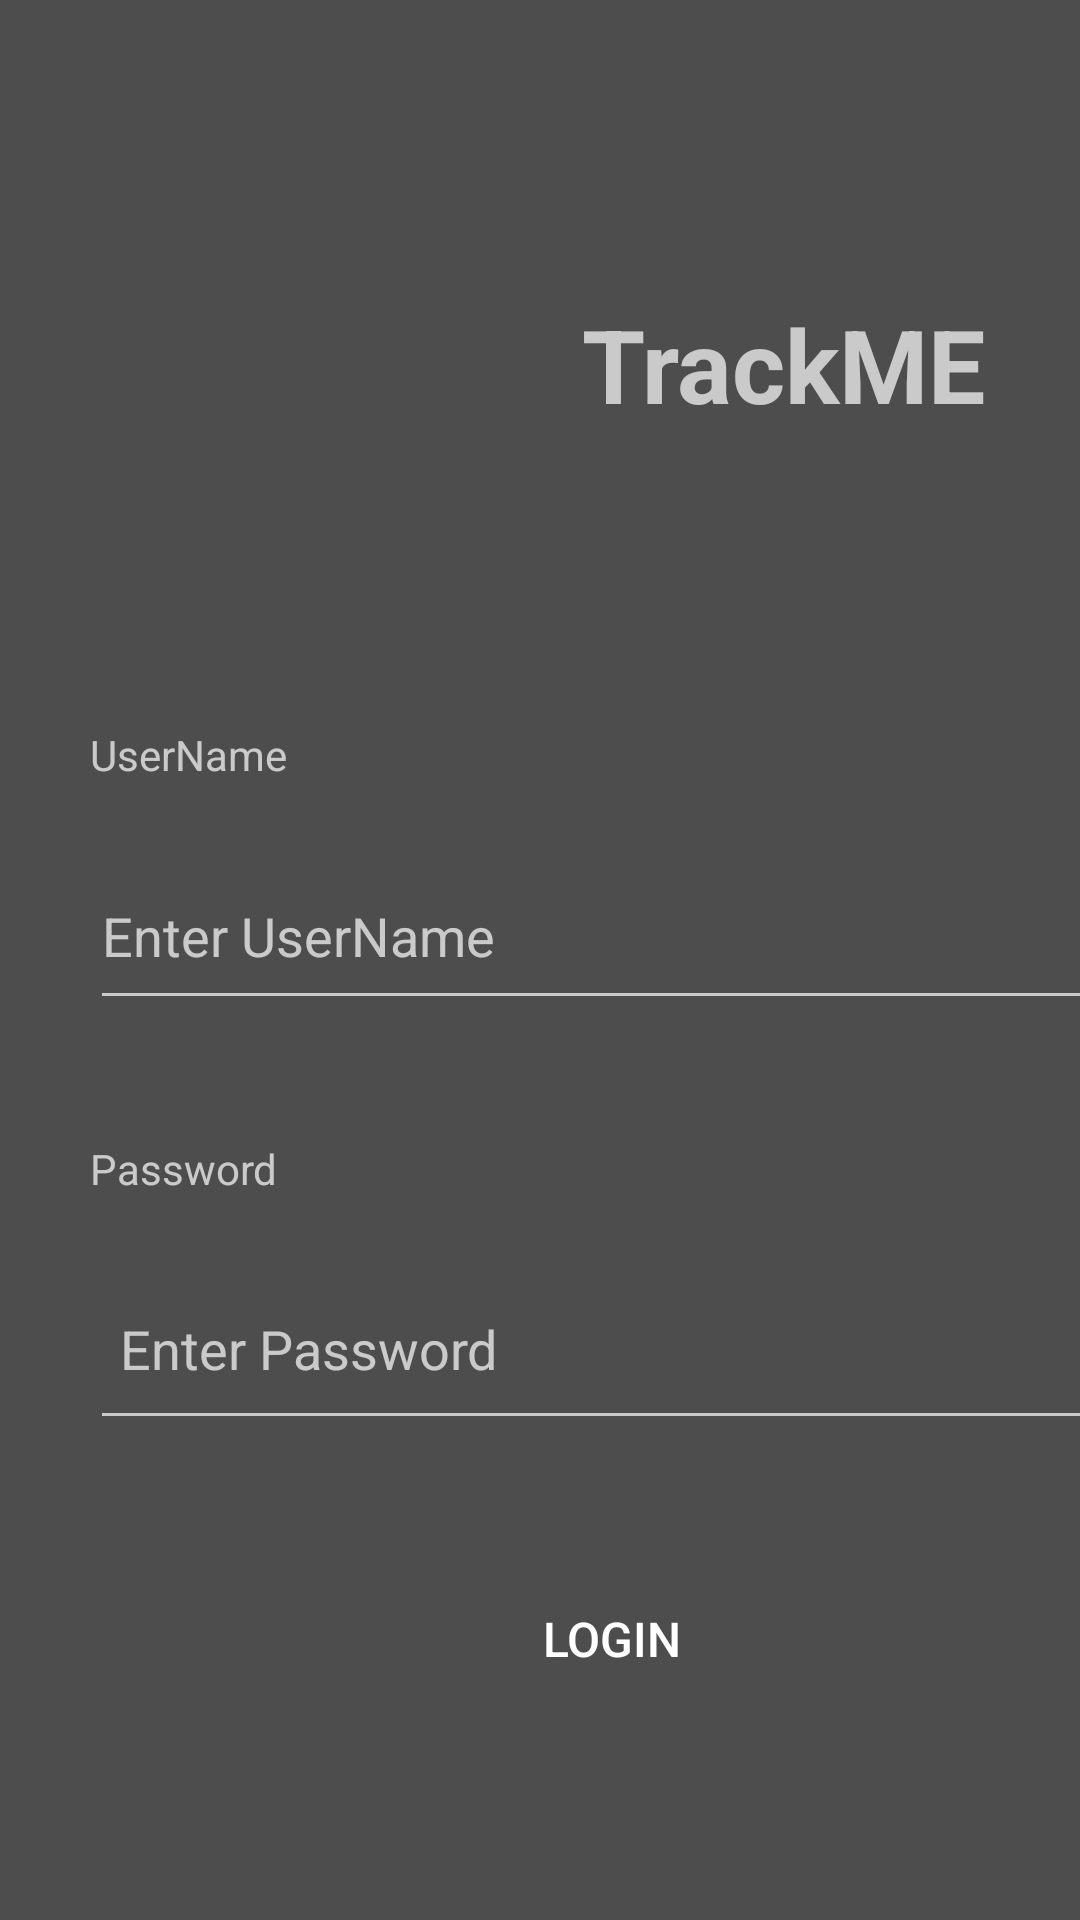

Reconstruct the res/layout file that produces this screen, plus the resources it refers to.
<!-- AndroidManifest.xml: application theme Theme.TrackME -->
<!-- res/layout/activity_main.xml -->
<?xml version="1.0" encoding="utf-8"?>
<androidx.constraintlayout.widget.ConstraintLayout xmlns:android="http://schemas.android.com/apk/res/android"
    xmlns:app="http://schemas.android.com/apk/res-auto"
    xmlns:tools="http://schemas.android.com/tools"
    android:background="@color/grey"
    android:layout_width="match_parent"
    android:layout_height="match_parent"
    tools:context=".MainActivity">

    <ScrollView
        android:layout_width="match_parent"
        android:layout_height="wrap_content"
        app:layout_constraintBottom_toBottomOf="parent"
        app:layout_constraintEnd_toEndOf="parent"
        app:layout_constraintStart_toStartOf="parent"
        app:layout_constraintTop_toTopOf="parent"
        tools:ignore="MissingConstraints">

        <LinearLayout
            android:layout_width="368dp"
            android:layout_height="580dp"
            android:layout_margin="20dp"
            android:orientation="vertical"
            android:textAlignment="center"
            app:layout_constraintBottom_toBottomOf="parent"
            app:layout_constraintEnd_toEndOf="parent"
            app:layout_constraintStart_toStartOf="parent"
            app:layout_constraintTop_toTopOf="parent">

            <LinearLayout
                android:layout_width="match_parent"
                android:layout_height="129dp"
                android:orientation="horizontal">

                <ImageView
                    android:id="@+id/imageIcon"
                    android:layout_width="24dp"
                    android:layout_height="wrap_content"
                    android:layout_weight="1"
                    android:padding="20dp"
                    app:srcCompat="@drawable/ic_launcher_background" />

                <TextView
                    android:id="@+id/textViewApp"
                    android:layout_width="163dp"
                    android:layout_height="match_parent"
                    android:layout_weight="1"
                    android:gravity="center_horizontal|center_vertical"
                    android:padding="20dp"
                    android:text="TrackME"
                    android:textAlignment="center"
                    android:textSize="34sp"
                    android:textStyle="bold" />
            </LinearLayout>

            <Space
                android:layout_width="match_parent"
                android:layout_height="46dp" />

            <TextView
                android:id="@+id/textViewUserName"
                android:layout_width="match_parent"
                android:layout_height="wrap_content"
                android:layout_margin="10dp"
                android:text="UserName" />

            <EditText
                android:id="@+id/usernameTextEdit"
                android:layout_width="348dp"
                android:layout_height="59dp"
                android:layout_margin="10dp"
                android:ems="10"
                android:hint="Enter UserName"
                android:inputType="textPersonName" />

            <Space
                android:layout_width="match_parent"
                android:layout_height="20dp" />

            <TextView
                android:id="@+id/textViewPassword"
                android:layout_width="match_parent"
                android:layout_height="wrap_content"
                android:layout_margin="10dp"
                android:text="Password" />

            <EditText
                android:id="@+id/passwordTextEdit"
                android:layout_width="match_parent"
                android:layout_height="61dp"
                android:layout_margin="10dp"
                android:ems="10"
                android:hint="Enter Password"
                android:inputType="textPassword"
                android:padding="10dp" />

            <Space
                android:layout_width="match_parent"
                android:layout_height="20dp" />

            <LinearLayout
                android:layout_width="match_parent"
                android:layout_height="73dp"
                android:layout_gravity="center"
                android:gravity="center"
                android:orientation="vertical">

                <Button
                    android:id="@+id/logInBtn"
                    android:layout_width="120dp"
                    android:layout_height="60dp"
                    android:background="@drawable/button_radius"
                    android:onClick="openHomePage"
                    android:textSize="16sp"
                    android:text="LOGIN" />
            </LinearLayout>

        </LinearLayout>
    </ScrollView>
</androidx.constraintlayout.widget.ConstraintLayout>
<!-- resources referenced by this layout -->
<resources>
  <color name="grey">#4d4d4d</color>
  <style name="Theme.TrackME" parent="Theme.MaterialComponents">
          
          <item name="colorPrimary">@color/teal_200</item>
          <item name="colorPrimaryVariant">@color/teal_700</item>
          <item name="colorOnPrimary">@color/white</item>
          
          <item name="colorSecondary">@color/teal_200</item>
          <item name="colorSecondaryVariant">@color/teal_700</item>
          <item name="colorOnSecondary">@color/grey</item>
          
          <item name="android:statusBarColor">?attr/colorPrimaryVariant</item>
          
      </style>
  <color name="teal_200">#FF03DAC5</color>
  <color name="teal_700">#028887</color>
  <color name="white">#FFFFFFFF</color>
</resources>
